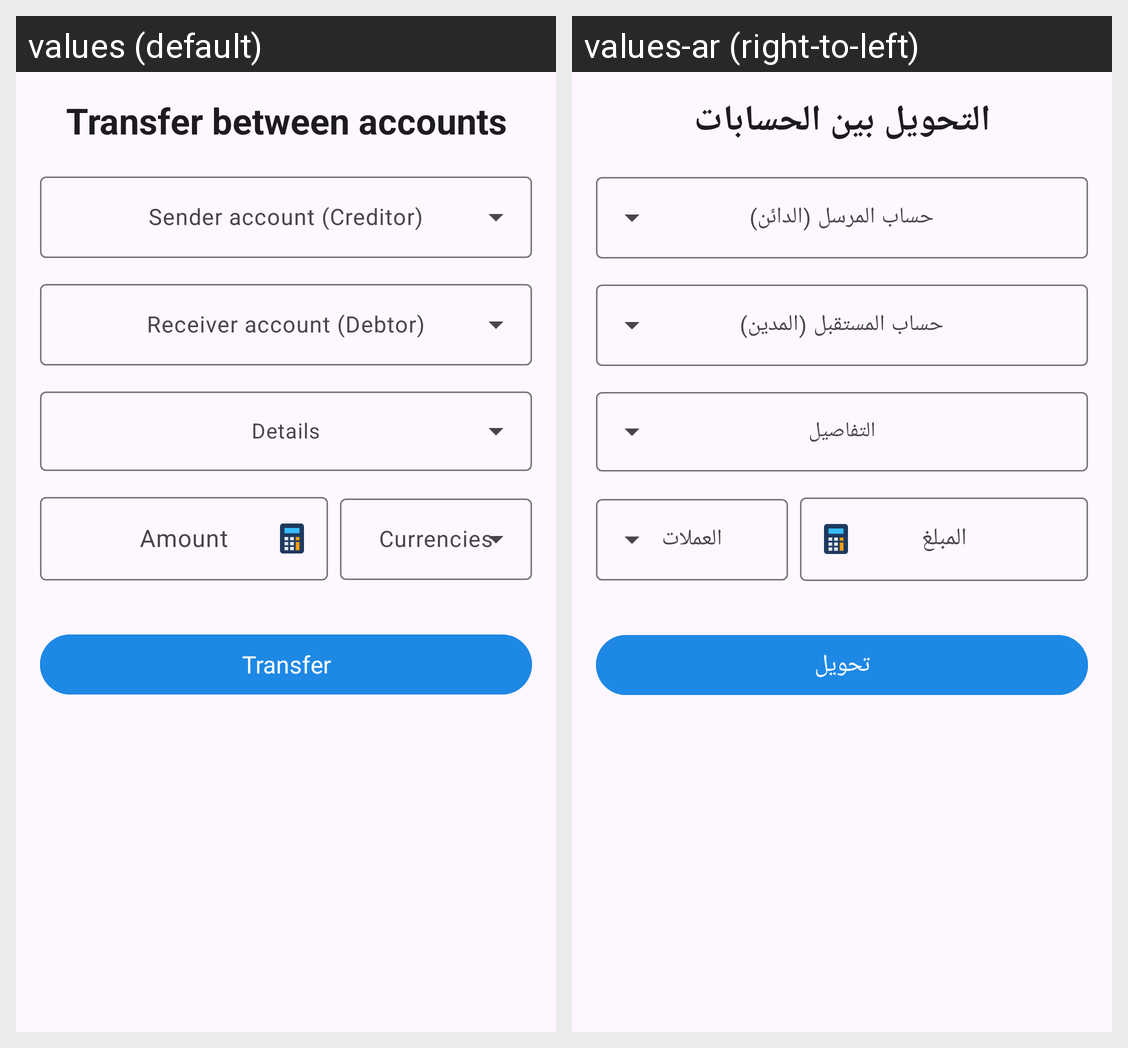

This grid shows one Android layout under two languages. Give, for every string resource on the screen, its name, the default text and each shown locale's text.
Android screen res/layout/dialog_transfer_funds.xml rendered under 2 locales, left to right: values (default), values-ar (right-to-left). Device: Nexus 5 (rendered at 1080×1920; each locale shown at half size, 540×960, under a caption strip naming it); theme Theme.Daftree.
Strings drawn on this screen, with the default value and each locale's value (text and hints the layout hard-codes, and strings that could not be matched under every locale, appear in the picture but are not listed):

transfer_funds_title
  values: Transfer between accounts
  values-ar: التحويل بين الحسابات

amount_hint
  values: Amount
  values-ar: المبلغ

transfer_funds
  values: Transfer
  values-ar: تحويل
